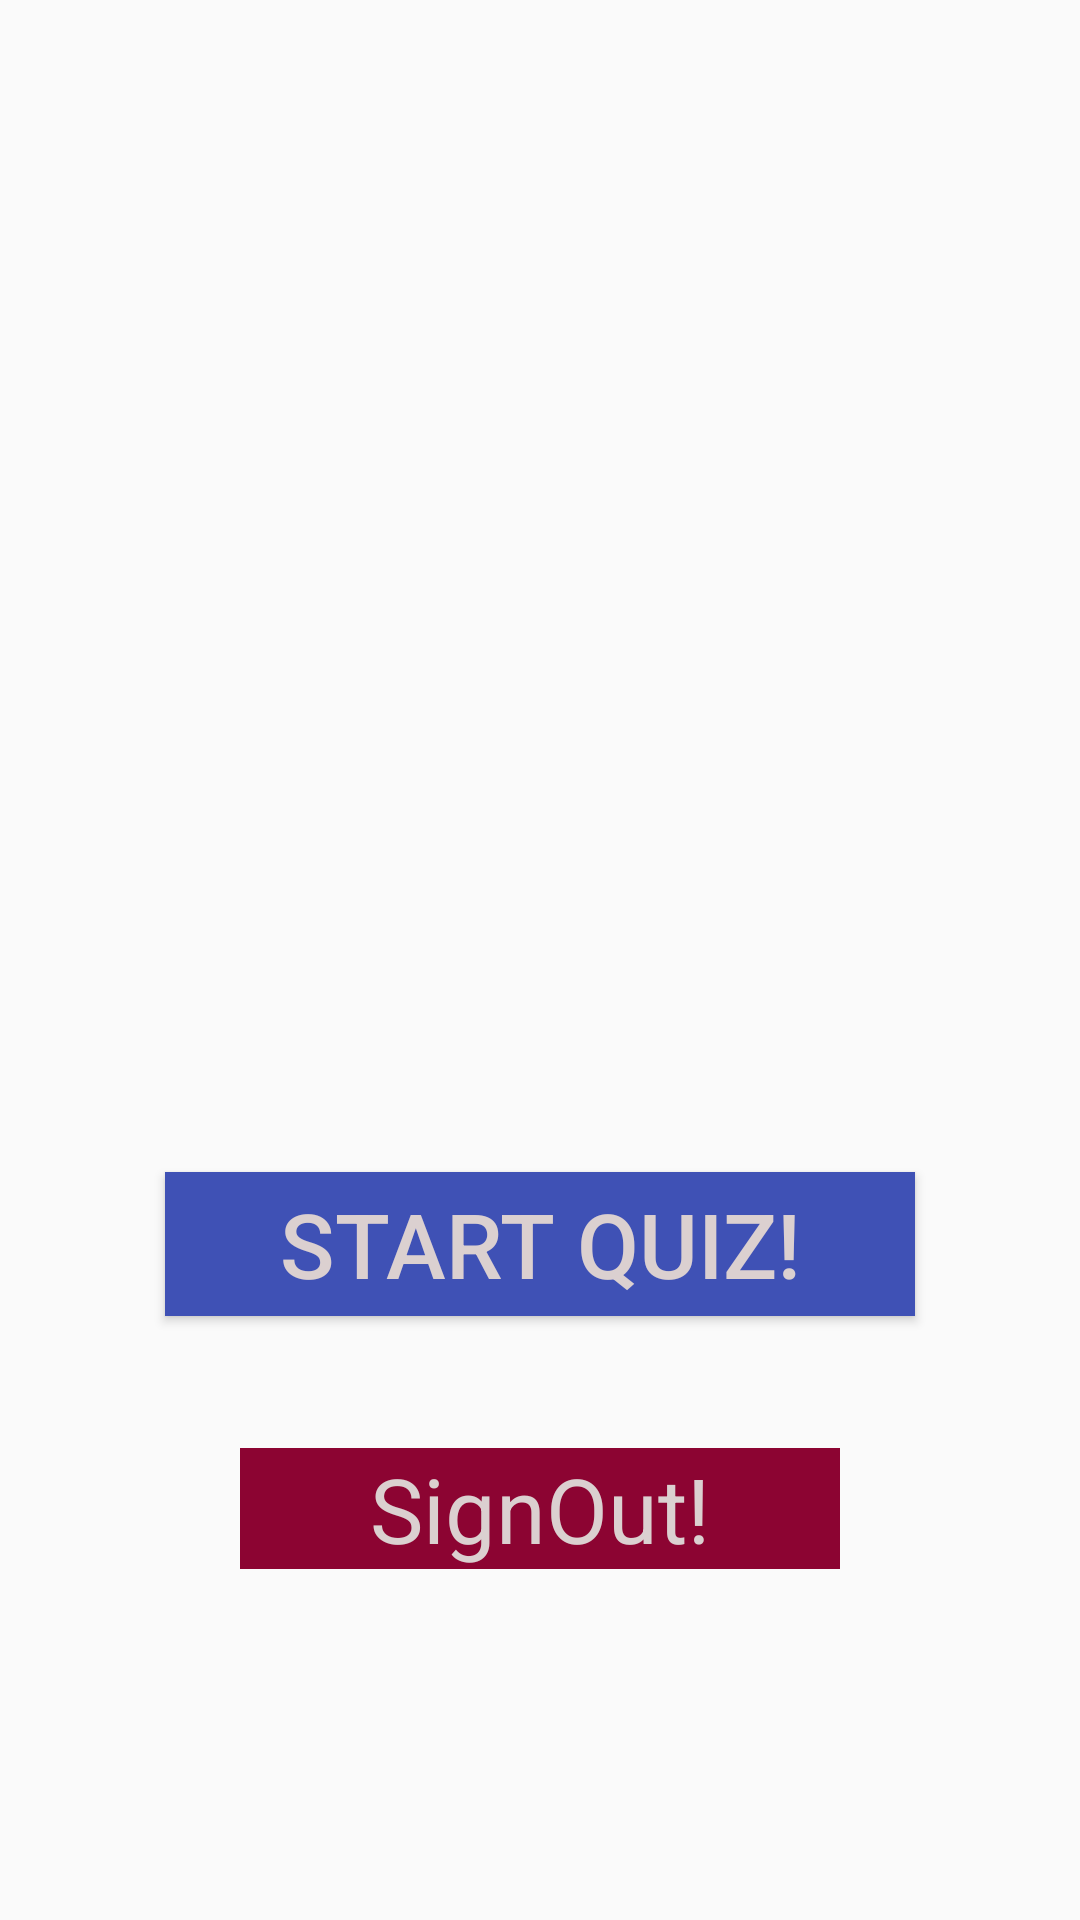

Write the Android layout XML for this screen, with the resource values it uses.
<!-- AndroidManifest.xml: activity theme Theme.QuizGame -->
<!-- res/layout/activity_main.xml -->
<?xml version="1.0" encoding="utf-8"?>
<androidx.constraintlayout.widget.ConstraintLayout xmlns:android="http://schemas.android.com/apk/res/android"
    xmlns:app="http://schemas.android.com/apk/res-auto"
    xmlns:tools="http://schemas.android.com/tools"
    android:id="@+id/main"
    android:layout_width="match_parent"
    android:layout_height="match_parent"
    tools:context=".MainActivity">

    <ImageView
        android:id="@+id/imageView3"
        android:layout_width="0dp"
        android:layout_height="0dp"
        android:layout_marginStart="55dp"
        android:layout_marginTop="68dp"
        android:layout_marginEnd="55dp"
        android:layout_marginBottom="58dp"
        android:scaleType="centerInside"
        app:layout_constraintBottom_toTopOf="@+id/buttonStartQuiz"
        app:layout_constraintEnd_toEndOf="parent"
        app:layout_constraintStart_toStartOf="parent"
        app:layout_constraintTop_toTopOf="parent"
        app:srcCompat="@drawable/img" />

    <Button
        android:id="@+id/buttonStartQuiz"
        android:layout_width="0dp"
        android:layout_height="wrap_content"
        android:layout_marginStart="55dp"
        android:layout_marginEnd="55dp"
        android:layout_marginBottom="44dp"
        android:background="#3F51B5"
        android:text="Start Quiz!"
        android:textColor="#DBD0D0"
        android:textSize="30sp"
        app:layout_constraintBottom_toTopOf="@+id/textViewSignout"
        app:layout_constraintEnd_toEndOf="parent"
        app:layout_constraintStart_toStartOf="parent"
        app:layout_constraintTop_toBottomOf="@+id/imageView3" />

    <TextView
        android:id="@+id/textViewSignout"
        android:layout_width="200dp"
        android:layout_height="wrap_content"
        android:layout_marginBottom="117dp"
        android:background="#8C0432"
        android:gravity="center"
        android:text="SignOut!"
        android:textColor="#DBD0D0"
        android:textSize="30sp"
        app:layout_constraintBottom_toBottomOf="parent"
        app:layout_constraintEnd_toEndOf="parent"
        app:layout_constraintStart_toStartOf="parent"
        app:layout_constraintTop_toBottomOf="@+id/buttonStartQuiz" />
</androidx.constraintlayout.widget.ConstraintLayout>
<!-- resources referenced by this layout -->
<resources>
  <style name="Theme.QuizGame" parent="Theme.AppCompat.Light.DarkActionBar" />
</resources>
